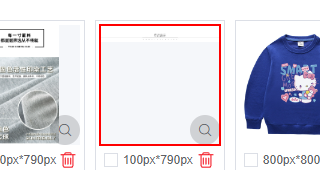
Workflow: Main

Step 1: click on the element

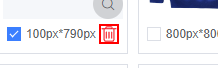
Step 2: click on the image '删除'

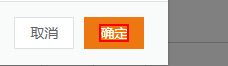
Step 3: click on the element '确定'

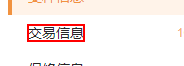
Step 4: click on the element

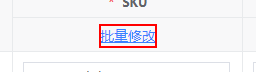
Step 5: click on the link

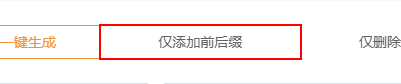
Step 6: click on the element '仅添加前后缀'

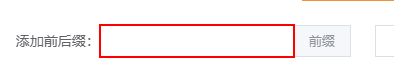
Step 7: type [row(1).ToString] into the text box

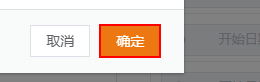
Step 8: click on the button '确定'

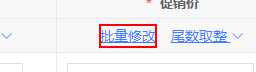
Step 9: click on the link

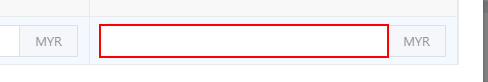
Step 10: type "18" into the text box

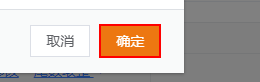
Step 11: click on the button '确定'

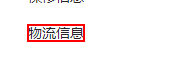
Step 12: click on the element

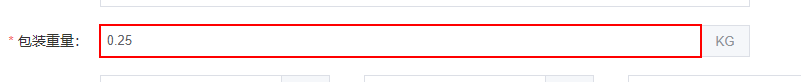
Step 13: type "0.28" into the text box

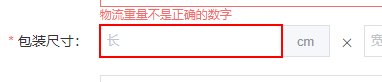
Step 14: type "40" into the text box

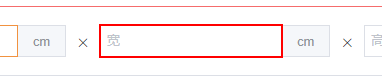
Step 15: type "30" into the text box

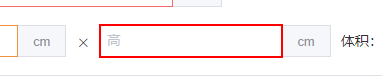
Step 16: type "1" into the text box

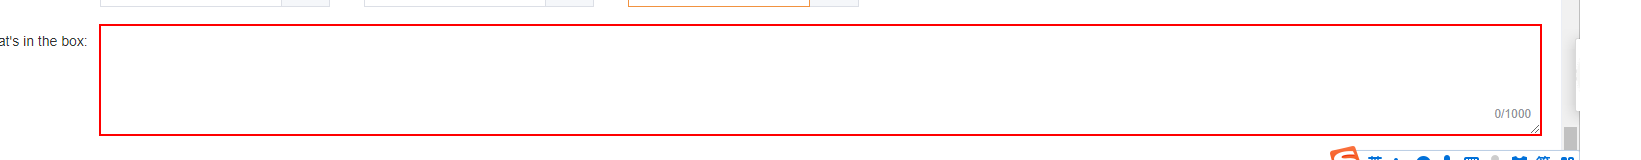
Step 17: type [package] into the text box

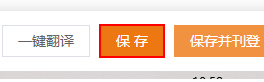
Step 18: click on the button '保 存'

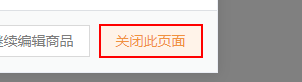
Step 19: click on the button '关闭此页面'
